2-way image classification set "cherry-leaves" from GitHub (BogdanFSD/ML5-Mildew-Detection); label vocabulary: healthy cut cherry leaf, powdery mildew cut cherry leaf.

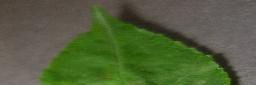
Label: powdery mildew cut cherry leaf

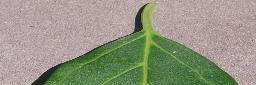
Label: healthy cut cherry leaf

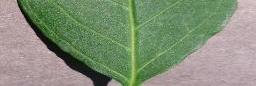
Label: healthy cut cherry leaf

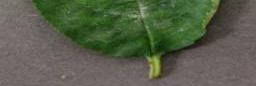
Label: powdery mildew cut cherry leaf

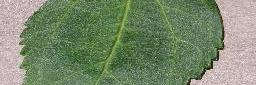
Label: healthy cut cherry leaf

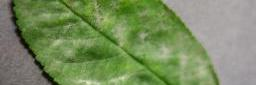
Label: powdery mildew cut cherry leaf
